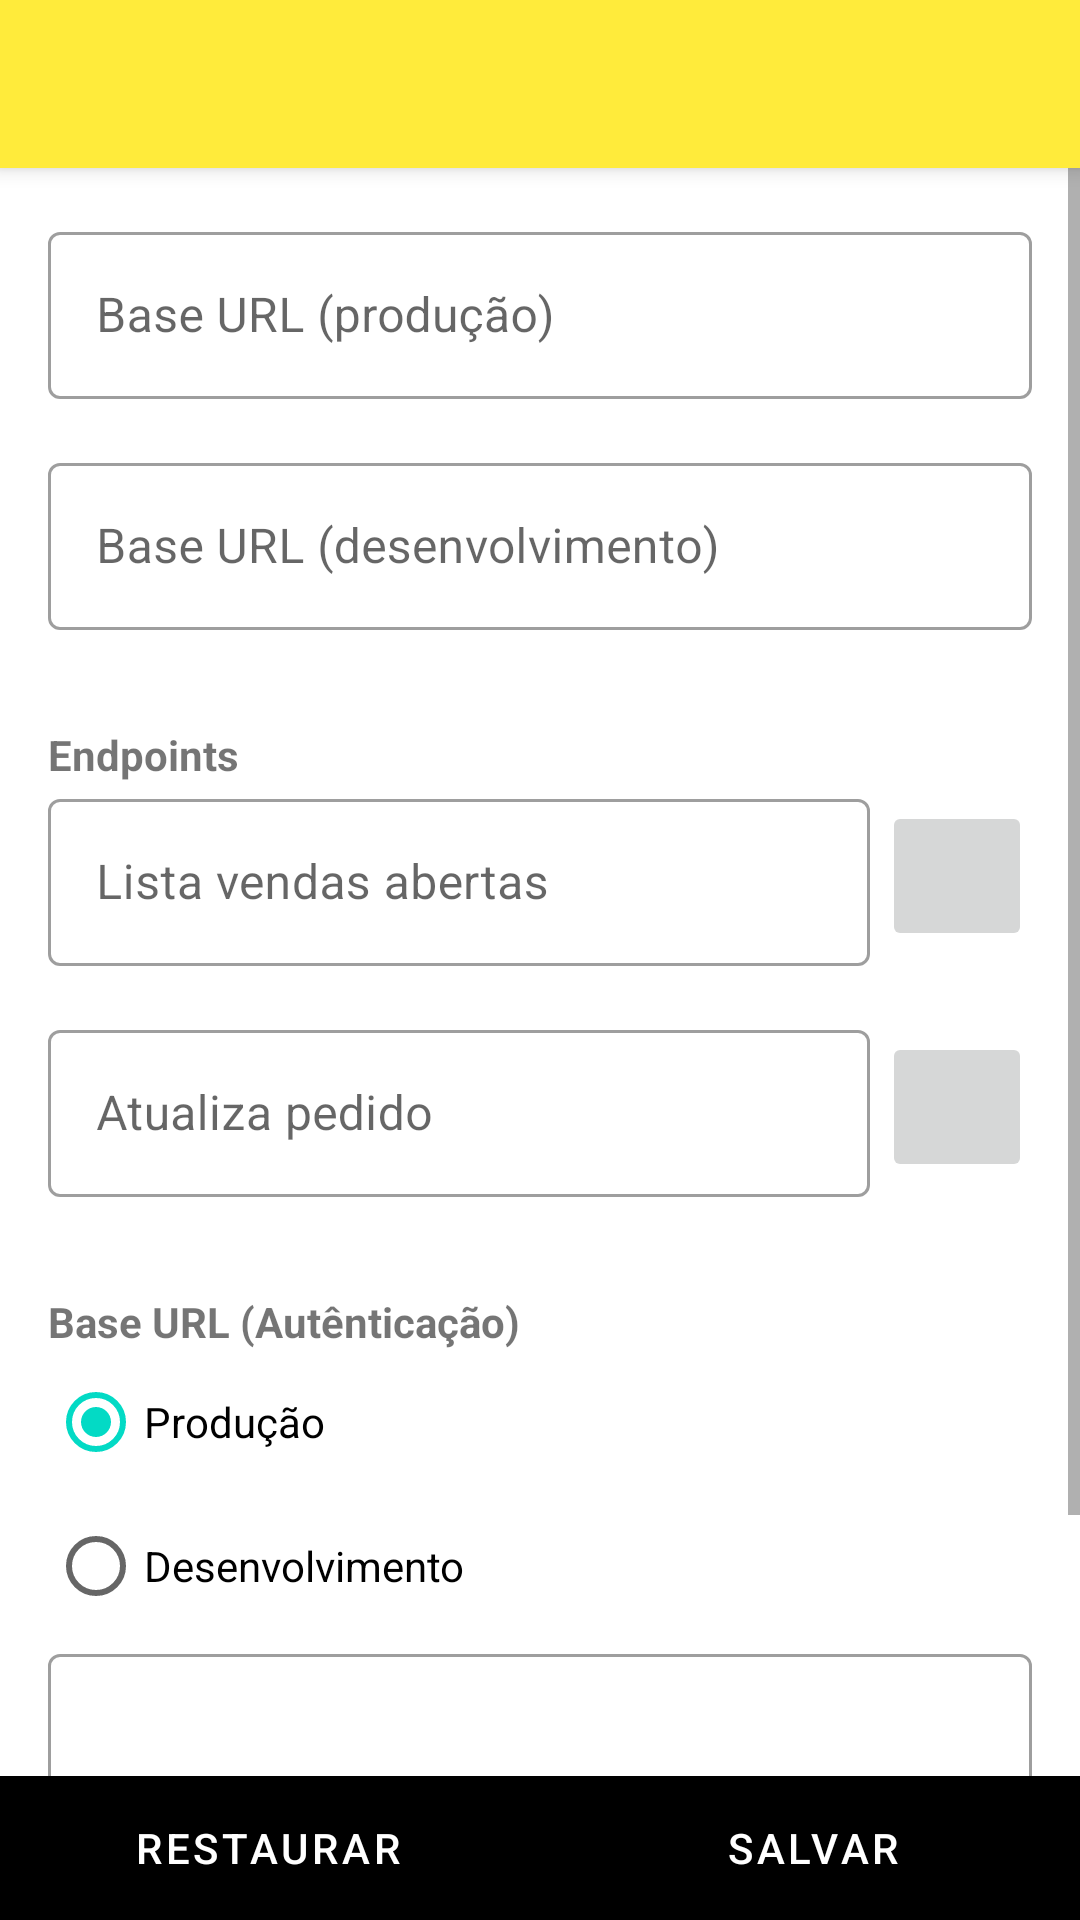

Produce the Android XML layout that renders to this screen, including the resource entries it uses.
<!-- AndroidManifest.xml: application theme AppTheme -->
<!-- res/layout/activity_options.xml -->
<?xml version="1.0" encoding="utf-8"?>
<LinearLayout
    xmlns:android="http://schemas.android.com/apk/res/android"
    xmlns:app="http://schemas.android.com/apk/res-auto"
    xmlns:tools="http://schemas.android.com/tools"
    android:layout_width="match_parent"
    android:layout_height="match_parent"
    android:orientation="vertical"
    tools:context=".activity.OptionsActivity">

    <androidx.appcompat.widget.Toolbar
        android:id="@+id/toolbar"
        android:layout_width="match_parent"
        android:layout_height="?attr/actionBarSize"
        android:background="@color/bg"
        android:elevation="4dp"
        android:theme="@style/ThemeOverlay.AppCompat.ActionBar"
        app:popupTheme="@style/ThemeOverlay.AppCompat.Light"/>

    <androidx.constraintlayout.widget.ConstraintLayout
        android:layout_width="match_parent"
        android:layout_height="match_parent">
        <ScrollView
            android:layout_width="match_parent"
            android:layout_height="0dp"
            app:layout_constraintStart_toStartOf="parent"
            app:layout_constraintEnd_toEndOf="parent"
            app:layout_constraintTop_toTopOf="parent"
            app:layout_constraintBottom_toTopOf="@+id/bottom_container"
            android:fillViewport="true">
            <LinearLayout
                android:layout_width="match_parent"
                android:layout_height="wrap_content"
                android:orientation="vertical"
                android:layout_margin="16dp">
                <com.google.android.material.textfield.TextInputLayout
                    style="@style/Widget.MaterialComponents.TextInputLayout.OutlinedBox"
                    android:layout_width="match_parent"
                    android:layout_height="wrap_content"
                    android:layout_marginBottom="16dp"
                    android:hint="Base URL (produção)">

                    <com.google.android.material.textfield.TextInputEditText
                        android:id="@+id/base_url_producao_edit_text"
                        android:layout_width="match_parent"
                        android:layout_height="wrap_content"
                        android:inputType="textNoSuggestions" />

                </com.google.android.material.textfield.TextInputLayout>

                <com.google.android.material.textfield.TextInputLayout
                    style="@style/Widget.MaterialComponents.TextInputLayout.OutlinedBox"
                    android:layout_width="match_parent"
                    android:layout_height="wrap_content"
                    android:layout_marginBottom="16dp"
                    android:hint="Base URL (desenvolvimento)">

                    <com.google.android.material.textfield.TextInputEditText
                        android:id="@+id/base_url_desenvolvimento_edit_text"
                        android:layout_width="match_parent"
                        android:layout_height="wrap_content"
                        android:inputType="textNoSuggestions" />

                </com.google.android.material.textfield.TextInputLayout>

                <TextView
                    android:layout_width="wrap_content"
                    android:layout_height="wrap_content"
                    android:text="Endpoints"
                    android:textStyle="bold"
                    android:layout_marginTop="16dp"/>

                <LinearLayout
                    android:layout_width="match_parent"
                    android:layout_height="wrap_content"
                    android:orientation="horizontal">
                    <com.google.android.material.textfield.TextInputLayout
                        style="@style/Widget.MaterialComponents.TextInputLayout.OutlinedBox"
                        android:layout_width="wrap_content"
                        android:layout_height="wrap_content"
                        android:layout_weight="1"
                        android:layout_marginBottom="16dp"
                        android:hint="Lista vendas abertas">

                        <com.google.android.material.textfield.TextInputEditText
                            android:id="@+id/lista_vendas_abertas_edit_text"
                            android:layout_width="match_parent"
                            android:layout_height="wrap_content"
                            android:inputType="textNoSuggestions" />

                    </com.google.android.material.textfield.TextInputLayout>
                    <ImageButton
                        android:id="@+id/copy_to_lista_vendas_button"
                        style="@style/Widget.AppCompat.ImageButton"
                        android:src="@drawable/ic_content_copy_24"
                        android:layout_marginTop="6dp"
                        android:layout_marginStart="4dp"
                        android:layout_width="50dp"
                        android:layout_height="50dp" />
                </LinearLayout>


            <LinearLayout
                android:layout_width="match_parent"
                android:layout_height="wrap_content"
                android:orientation="horizontal">
                <com.google.android.material.textfield.TextInputLayout
                    style="@style/Widget.MaterialComponents.TextInputLayout.OutlinedBox"
                    android:layout_width="wrap_content"
                    android:layout_height="wrap_content"
                    android:layout_weight="1"
                    android:layout_marginBottom="16dp"
                    android:hint="Atualiza pedido">

                    <com.google.android.material.textfield.TextInputEditText
                        android:id="@+id/atualiza_pedido_edit_text"
                        android:layout_width="match_parent"
                        android:layout_height="wrap_content"
                        android:inputType="textNoSuggestions" />

                </com.google.android.material.textfield.TextInputLayout>

                <ImageButton
                    android:id="@+id/copy_to_atualiza_pedido_button"
                    style="@style/Widget.AppCompat.ImageButton"
                    android:src="@drawable/ic_content_copy_24"
                    android:layout_marginTop="6dp"
                    android:layout_marginStart="4dp"
                    android:layout_width="50dp"
                    android:layout_height="50dp" />
            </LinearLayout>

                <TextView
                    android:layout_width="wrap_content"
                    android:layout_height="wrap_content"
                    android:text="Base URL (Autênticação)"
                    android:textStyle="bold"
                    android:layout_marginTop="16dp"/>

                <RadioGroup
                    android:layout_width="match_parent"
                    android:layout_height="wrap_content"
                    android:orientation="vertical">
                    <RadioButton android:id="@+id/radio_producao"
                        android:layout_width="wrap_content"
                        android:layout_height="wrap_content"
                        android:checked="true"
                        android:text="Produção"/>
                    <RadioButton android:id="@+id/radio_desenvolvimento"
                        android:layout_width="wrap_content"
                        android:layout_height="wrap_content"
                        android:text="Desenvolvimento"/>
                </RadioGroup>

                <com.google.android.material.textfield.TextInputLayout
                    style="@style/Widget.MaterialComponents.TextInputLayout.OutlinedBox"
                    android:layout_width="match_parent"
                    android:layout_height="wrap_content"
                    android:layout_marginBottom="32dp"
                    android:hint="Preview">
                    <com.google.android.material.textfield.TextInputEditText
                        android:id="@+id/auth_preview_edit_text"
                        android:layout_width="match_parent"
                        android:layout_height="wrap_content"
                        android:lines="4"
                        android:enabled="false"/>

                </com.google.android.material.textfield.TextInputLayout>
            </LinearLayout>
        </ScrollView>
        <LinearLayout
            android:id="@+id/bottom_container"
            android:layout_width="match_parent"
            android:layout_height="wrap_content"
            android:orientation="horizontal"
            android:background="@android:color/black"
            app:layout_constraintStart_toStartOf="parent"
            app:layout_constraintEnd_toEndOf="parent"
            app:layout_constraintBottom_toBottomOf="parent">
            <com.google.android.material.button.MaterialButton
                android:id="@+id/restaurar_button"
                style="@style/Widget.MaterialComponents.Button.TextButton"
                android:layout_width="0dp"
                android:layout_height="wrap_content"
                app:layout_constraintStart_toStartOf="parent"
                android:layout_weight="1"
                android:layout_marginEnd="2dp"
                android:text="RESTAURAR"
                android:textColor="@android:color/white"
                app:rippleColor="#34FFFFFF"
                app:layout_constraintBottom_toBottomOf="parent" />

            <com.google.android.material.button.MaterialButton
                android:id="@+id/salvar_button"
                style="@style/Widget.MaterialComponents.Button.TextButton"
                android:layout_width="0dp"
                android:layout_height="wrap_content"
                app:layout_constraintEnd_toEndOf="parent"
                android:layout_weight="1"
                android:layout_marginStart="2dp"
                android:text="SALVAR"
                android:textColor="@android:color/white"
                app:rippleColor="#34FFFFFF"
                app:layout_constraintBottom_toBottomOf="parent" />
        </LinearLayout>
    </androidx.constraintlayout.widget.ConstraintLayout>





</LinearLayout>
<!-- resources referenced by this layout -->
<resources>
  <color name="bg">#FFEB3B</color>
  <style name="AppTheme" parent="Theme.MaterialComponents.Light.NoActionBar">
          
          <item name="colorPrimary">@color/colorPrimary</item>
          <item name="colorPrimaryDark">@color/colorPrimaryDark</item>
          <item name="colorAccent">@color/colorAccent</item>
          <item name="android:windowLightStatusBar" tools:targetApi="23">true</item>
          <item name="calcDialogStyle">@style/CustomCalcDialogStyle</item>
      </style>
  <color name="colorPrimary">#6200EE</color>
  <color name="colorPrimaryDark">#DAC934</color>
  <color name="colorAccent">#03DAC5</color>
  <style name="CustomCalcDialogStyle" parent="CalcDialogStyle">
          <item name="calcDialogButtonStyle">@style/CustomCalcDialogButtonStyle</item>
          <item name="calcHeaderStyle">@style/CustomCalcHeaderStyle</item>
      </style>
  <style name="CustomCalcDialogButtonStyle" parent="CalcDialogButtonStyle">
          <item name="android:textColor">#000000</item>
      </style>
  <style name="CustomCalcHeaderStyle" parent="CalcHeaderStyle">
          <item name="android:background">@color/bg</item>
      </style>
</resources>
